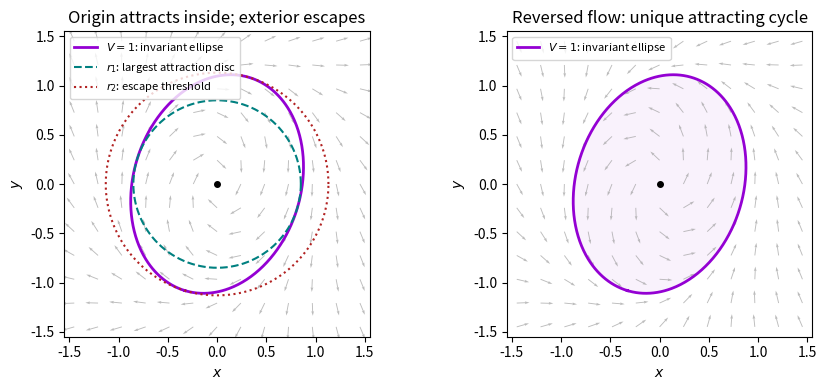

Generate this figure with matplotlib:
import numpy as np
import matplotlib
matplotlib.use('Agg')
import matplotlib.pyplot as plt

P=np.array([[4/3,-1/6],[-1/6,5/6]]);vals,vec=np.linalg.eigh(P)
t=np.linspace(0,2*np.pi,600);circle=np.array([np.cos(t),np.sin(t)]);ellipse=vec@np.diag(1/np.sqrt(vals))@circle
r1,r2=1/np.sqrt(vals[1]),1/np.sqrt(vals[0])
fig,ax=plt.subplots(1,2,figsize=(9,4),dpi=100)
for j,a in enumerate(ax):
 a.plot(*ellipse,color='darkviolet',lw=2,label=r'$V=1$: invariant ellipse')
 if j==0:
  a.plot(*(r1*circle),ls='--',color='teal',label=r'$r_1$: largest attraction disc');a.plot(*(r2*circle),ls=':',color='firebrick',label=r'$r_2$: escape threshold')
 else:a.fill(*ellipse,color='darkviolet',alpha=.05)
 grid=np.linspace(-1.45,1.45,13);x,y=np.meshgrid(grid,grid);rr=x*x+y*y
 fx=-x+y+x*rr;fy=-y-2*x+y*rr
 if j:fx=-fx;fy=-fy
 mag=np.hypot(fx,fy);mag=np.where(mag==0,1,mag)
 a.quiver(x,y,fx/mag,fy/mag,color='.6',alpha=.65,scale=24,width=.003)
 a.plot(0,0,'ko',ms=4);a.set(xlabel='$x$',ylabel='$y$',xlim=(-1.55,1.55),ylim=(-1.55,1.55));a.set_aspect('equal');a.legend(fontsize=8,loc='upper left')
ax[0].set_title('Origin attracts inside; exterior escapes')
ax[1].set_title('Reversed flow: unique attracting cycle')
fig.tight_layout();fig.savefig('paper-1-quadratic-basin.png',facecolor='white',transparent=False)
